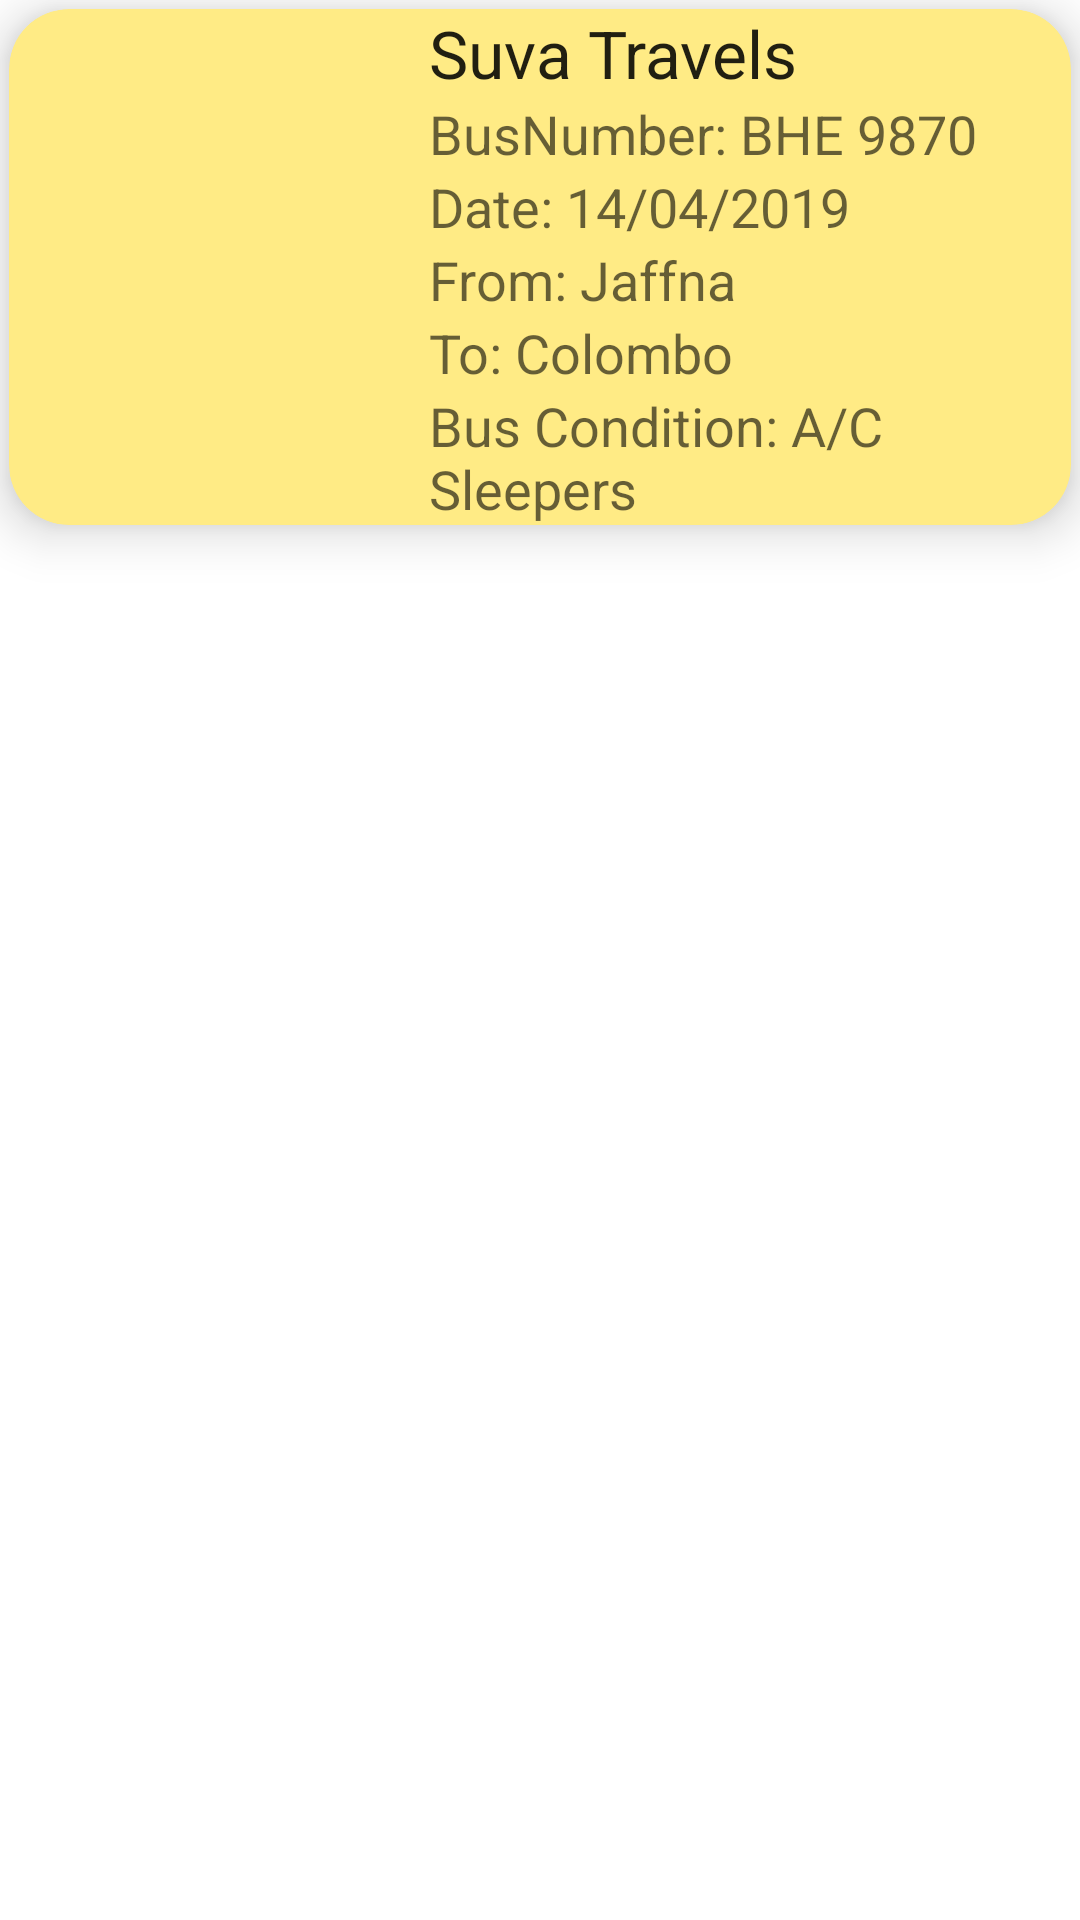

This screen was rendered from an Android layout file. Write that file and the resources it references.
<!-- AndroidManifest.xml: application theme Theme.Final_Project_4 -->
<!-- res/layout/recyclerview_buses.xml -->
<?xml version="1.0" encoding="utf-8"?>
<RelativeLayout xmlns:android="http://schemas.android.com/apk/res/android"
    android:layout_width="match_parent"
    android:layout_height="wrap_content"
    xmlns:app="http://schemas.android.com/apk/res-auto">

    <androidx.cardview.widget.CardView
        android:layout_width="match_parent"
        android:layout_height="wrap_content"
        android:layout_marginStart="3dp"
        android:layout_marginTop="3dp"
        android:layout_marginEnd="3dp"
        android:layout_marginBottom="3dp"
        app:cardBackgroundColor="@color/yellow"
        app:cardCornerRadius="20dp"
        app:cardElevation="10dp">

        <LinearLayout
            android:layout_width="match_parent"
            android:layout_height="wrap_content"
            android:layout_marginLeft="140dp"
            android:orientation="vertical">

            <TextView
                android:id="@+id/text_view_busName"
                android:layout_width="match_parent"
                android:layout_height="wrap_content"
                android:text="Suva Travels"
                android:textAppearance="@style/Base.TextAppearance.AppCompat.Large" />

            <TextView
                android:id="@+id/text_view_busNumber"
                android:layout_width="match_parent"
                android:layout_height="wrap_content"
                android:text="BusNumber: BHE 9870"
                android:textAppearance="@style/Base.TextAppearance.AppCompat.Medium" />


            <TextView
                android:id="@+id/text_view_date"
                android:layout_width="match_parent"
                android:layout_height="wrap_content"
                android:text="Date: 14/04/2019"
                android:textAppearance="@style/Base.TextAppearance.AppCompat.Medium" />

            <TextView
                android:id="@+id/text_view_from"
                android:layout_width="match_parent"
                android:layout_height="wrap_content"
                android:text="From: Jaffna"
                android:textAppearance="@style/Base.TextAppearance.AppCompat.Medium" />

            <TextView
                android:id="@+id/text_view_to"
                android:layout_width="match_parent"
                android:layout_height="wrap_content"
                android:text="To: Colombo"
                android:textAppearance="@style/Base.TextAppearance.AppCompat.Medium" />

            <TextView
                android:id="@+id/text_view_condition"
                android:layout_width="match_parent"
                android:layout_height="wrap_content"
                android:text="Bus Condition: A/C Sleepers"
                android:textAppearance="@style/Base.TextAppearance.AppCompat.Medium" />

        </LinearLayout>


    </androidx.cardview.widget.CardView>

</RelativeLayout>
<!-- resources referenced by this layout -->
<resources>
  <color name="yellow">#FFEB85</color>
  <style name="Theme.Final_Project_4" parent="Theme.MaterialComponents.DayNight.DarkActionBar">
          
          <item name="colorPrimary">@color/purple_500</item>
          <item name="colorPrimaryVariant">@color/purple_700</item>
          <item name="colorOnPrimary">@color/white</item>
          
          <item name="colorSecondary">@color/teal_200</item>
          <item name="colorSecondaryVariant">@color/teal_700</item>
          <item name="colorOnSecondary">@color/black</item>
          
          <item name="android:statusBarColor" tools:targetApi="l">?attr/colorPrimaryVariant</item>
          
      </style>
  <color name="purple_500">#FF6200EE</color>
  <color name="purple_700">#FF3700B3</color>
  <color name="white">#FFFFFFFF</color>
  <color name="teal_200">#FF03DAC5</color>
  <color name="teal_700">#FF018786</color>
  <color name="black">#FF000000</color>
</resources>
